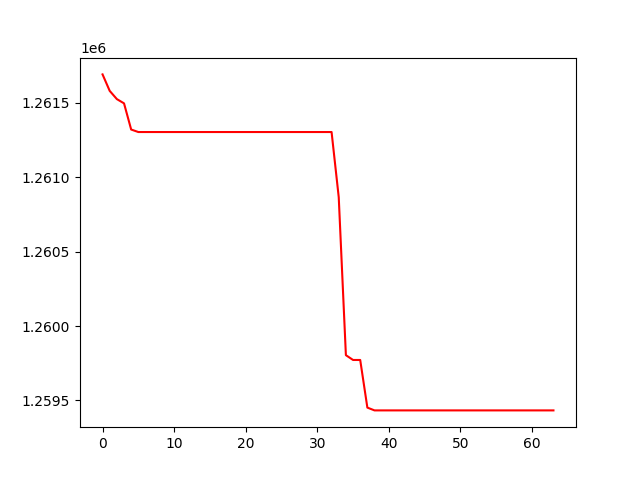

The table this chart was drawn from, first rows:
, 0
0, 1261691
1, 1261580
2, 1261525
3, 1261496
4, 1261320
5, 1261304
6, 1261304
7, 1261304
8, 1261304
9, 1261304
10, 1261304
11, 1261304
12, 1261304
13, 1261304
14, 1261304
15, 1261304
16, 1261304
17, 1261304
18, 1261304
19, 1261304
20, 1261304
21, 1261304
22, 1261304
23, 1261304
24, 1261304
25, 1261304
26, 1261304
27, 1261304
28, 1261304
29, 1261304
30, 1261304
31, 1261304
32, 1261304
33, 1260866
34, 1259804
35, 1259772
36, 1259772
37, 1259452
38, 1259433
39, 1259433
40, 1259433
41, 1259433
42, 1259433
43, 1259433
44, 1259433
45, 1259433
46, 1259433
47, 1259433
48, 1259433
49, 1259433
50, 1259433
51, 1259433
52, 1259433
53, 1259433
54, 1259433
55, 1259433
56, 1259433
57, 1259433
58, 1259433
59, 1259433
... 4 more rows
